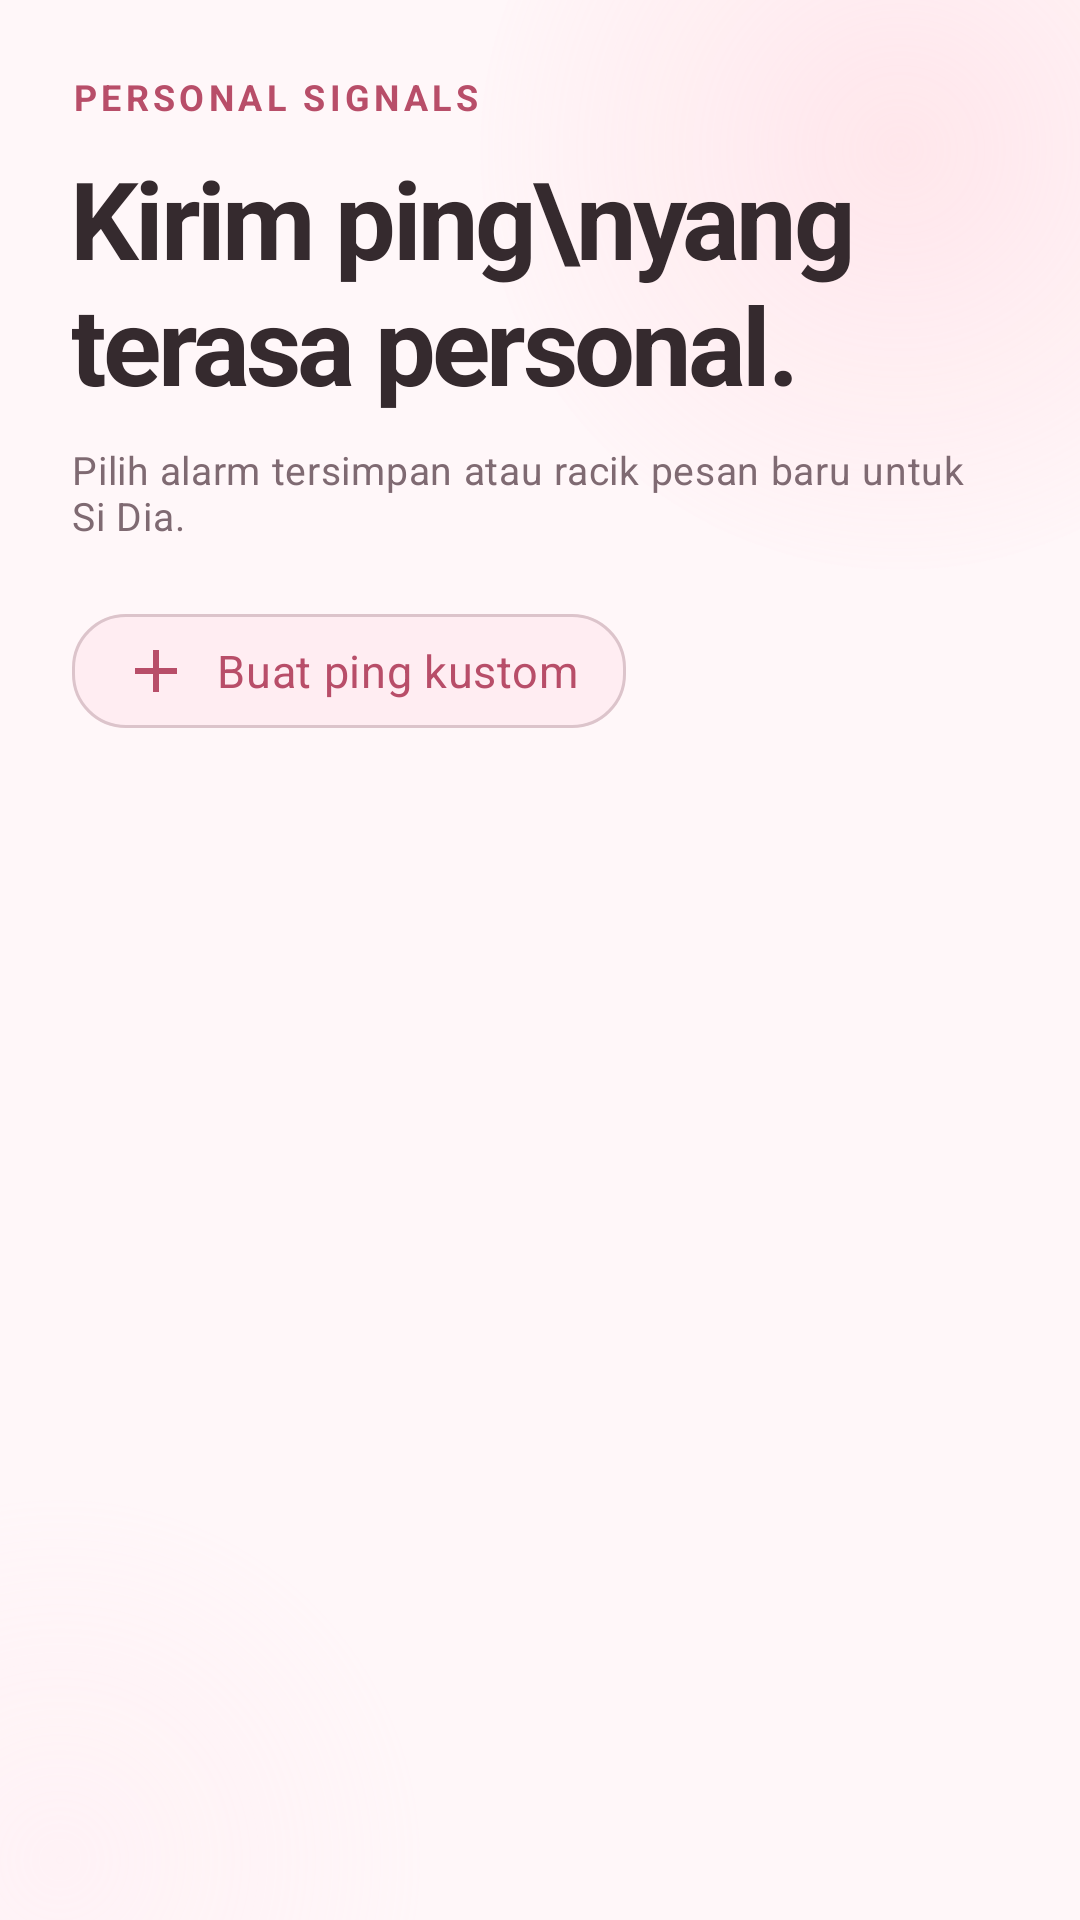

Here is an Android app screen rendered from its layout file. Give the layout XML and the strings, colors and styles it references.
<!-- AndroidManifest.xml: application theme Theme.PingMe -->
<!-- res/layout/fragment_ping.xml -->
<?xml version="1.0" encoding="utf-8"?>
<androidx.constraintlayout.widget.ConstraintLayout xmlns:android="http://schemas.android.com/apk/res/android"
    xmlns:app="http://schemas.android.com/apk/res-auto"
    android:layout_width="match_parent"
    android:layout_height="match_parent"
    android:background="@drawable/bg_dashboard_ambient">

    <LinearLayout
        android:id="@+id/pingHeader"
        android:layout_width="0dp"
        android:layout_height="wrap_content"
        android:layout_marginStart="24dp"
        android:layout_marginTop="24dp"
        android:layout_marginEnd="24dp"
        android:orientation="vertical"
        app:layout_constraintEnd_toEndOf="parent"
        app:layout_constraintStart_toStartOf="parent"
        app:layout_constraintTop_toTopOf="parent">

        <TextView
            android:layout_width="wrap_content"
            android:layout_height="wrap_content"
            android:text="PERSONAL SIGNALS"
            android:textAppearance="@style/TextAppearance.PingMe.Eyebrow" />

        <TextView
            android:id="@+id/tvHeader"
            android:layout_width="match_parent"
            android:layout_height="wrap_content"
            android:layout_marginTop="8dp"
            android:text="Kirim ping\nyang terasa personal."
            android:textAppearance="@style/TextAppearance.PingMe.Display"
            android:textSize="36sp" />

        <TextView
            android:layout_width="match_parent"
            android:layout_height="wrap_content"
            android:layout_marginTop="9dp"
            android:text="Pilih alarm tersimpan atau racik pesan baru untuk Si Dia."
            android:textAppearance="@style/TextAppearance.PingMe.Body"
            android:textSize="13sp" />

        <com.google.android.material.button.MaterialButton
            android:id="@+id/btnAddPing"
            style="@style/Widget.PingMe.Button.Secondary"
            android:layout_width="wrap_content"
            android:layout_height="50dp"
            android:layout_marginTop="18dp"
            android:text="Buat ping kustom"
            app:icon="@drawable/ic_add_rose"
            app:iconPadding="8dp"
            app:iconTint="@color/pingme_pink_deep" />
    </LinearLayout>

    <androidx.core.widget.NestedScrollView
        android:layout_width="0dp"
        android:layout_height="0dp"
        android:layout_marginTop="22dp"
        android:clipToPadding="false"
        android:fillViewport="true"
        android:overScrollMode="never"
        android:scrollbars="none"
        app:layout_constraintBottom_toBottomOf="parent"
        app:layout_constraintEnd_toEndOf="parent"
        app:layout_constraintStart_toStartOf="parent"
        app:layout_constraintTop_toBottomOf="@id/pingHeader">

        <LinearLayout
            android:layout_width="match_parent"
            android:layout_height="wrap_content"
            android:layoutAnimation="@anim/screen_stagger"
            android:orientation="vertical"
            android:paddingStart="20dp"
            android:paddingEnd="20dp"
            android:paddingBottom="126dp">

            <TextView
                android:id="@+id/tvEmptyState"
                android:layout_width="match_parent"
                android:layout_height="wrap_content"
                android:background="@drawable/bg_dialog_surface"
                android:drawableTop="@drawable/ic_love"
                android:drawablePadding="16dp"
                android:elevation="4dp"
                android:gravity="center"
                android:lineSpacingExtra="3dp"
                android:paddingStart="24dp"
                android:paddingTop="34dp"
                android:paddingEnd="24dp"
                android:paddingBottom="34dp"
                android:text="Belum ada ping kustom\nBuat pesan pertama untuk Si Dia."
                android:textColor="@color/pingme_cocoa_soft"
                android:textSize="14sp"
                android:visibility="visible"
                app:drawableTint="@color/pingme_pink_deep" />

            <LinearLayout
                android:id="@+id/containerPings"
                android:layout_width="match_parent"
                android:layout_height="wrap_content"
                android:layout_marginTop="18dp"
                android:animateLayoutChanges="true"
                android:orientation="vertical" />
        </LinearLayout>
    </androidx.core.widget.NestedScrollView>
</androidx.constraintlayout.widget.ConstraintLayout>
<!-- resources referenced by this layout -->
<resources>
  <color name="pingme_cocoa_soft">#FF7F6A72</color>
  <color name="pingme_pink_deep">#FFB84E69</color>
  <!-- drawable bg_dialog_surface (drawable) -->
  <?xml version="1.0" encoding="utf-8"?>
  <shape xmlns:android="http://schemas.android.com/apk/res/android" android:shape="rectangle">
      <corners android:radius="28dp" />
      <solid android:color="@color/pingme_pearl" />
      <stroke android:width="1dp" android:color="@color/pingme_outline" />
  </shape>
  <!-- drawable ic_add_rose (drawable) -->
  <vector xmlns:android="http://schemas.android.com/apk/res/android" android:width="24dp" android:height="24dp" android:viewportWidth="24" android:viewportHeight="24">
      <path android:fillColor="@color/pingme_pink_deep" android:pathData="M19,13h-6v6h-2v-6H5v-2h6V5h2v6h6v2z" />
  </vector>
  <!-- drawable ic_love (drawable) -->
  <?xml version="1.0" encoding="utf-8"?>
  <vector xmlns:android="http://schemas.android.com/apk/res/android"
      android:width="64dp"
      android:height="64dp"
      android:viewportWidth="24"
      android:viewportHeight="24">
      <path
          android:fillColor="#FF8FA3"
          android:pathData="M12,21.35l-1.45,-1.32C5.4,15.36 2,12.28 2,8.5C2,5.42 4.42,3 7.5,3c1.74,0 3.41,0.81 4.5,2.09C13.09,3.81 14.76,3 16.5,3C19.58,3 22,5.42 22,8.5c0,3.78 -3.4,6.86 -8.55,11.54L12,21.35z" />
  </vector>
  <style name="TextAppearance.PingMe.Body" parent="TextAppearance.MaterialComponents.Body2">
          <item name="android:fontFamily">sans-serif</item>
          <item name="android:textColor">@color/pingme_cocoa_soft</item>
          <item name="android:lineSpacingExtra">2dp</item>
      </style>
  <style name="TextAppearance.PingMe.Display" parent="TextAppearance.MaterialComponents.Headline3">
          <item name="android:fontFamily">sans-serif</item>
          <item name="android:textColor">@color/pingme_charcoal</item>
          <item name="android:textStyle">bold</item>
          <item name="android:letterSpacing">-0.035</item>
          <item name="android:includeFontPadding">false</item>
      </style>
  <style name="TextAppearance.PingMe.Eyebrow" parent="TextAppearance.MaterialComponents.Caption">
          <item name="android:fontFamily">sans-serif-medium</item>
          <item name="android:textColor">@color/pingme_pink_deep</item>
          <item name="android:textStyle">bold</item>
          <item name="android:letterSpacing">0.12</item>
          <item name="android:textAllCaps">true</item>
      </style>
  <color name="pingme_cream">#FFFFF7F9</color>
  <color name="pingme_pearl">#FFFFFBFC</color>
  <color name="pingme_outline">#FFE9D9DE</color>
  <color name="pingme_charcoal">#FF352A2E</color>
  <color name="pingme_blush">#FFFFEDF2</color>
  <color name="pingme_outline_strong">#FFDCC4CB</color>
  <color name="pingme_pink">#FFD76480</color>
  <color name="white">#FFFFFFFF</color>
  <color name="pingme_pink_soft">#FFF7D8E1</color>
  <color name="pingme_cocoa">#FF4E3C43</color>
  <color name="pingme_surface">#FFFFFFFF</color>
  <color name="pingme_error">#FFB63E58</color>
  <style name="ThemeOverlay.PingMe.MaterialAlertDialog" parent="ThemeOverlay.MaterialComponents.MaterialAlertDialog">
          <item name="colorPrimary">@color/pingme_pink_deep</item>
          <item name="colorSurface">@color/pingme_pearl</item>
          <item name="colorOnSurface">@color/pingme_charcoal</item>
          <item name="shapeAppearanceMediumComponent">@style/ShapeAppearance.PingMe.Dialog</item>
      </style>
  <color name="pingme_surface_raised">#FFFFFDFE</color>
  <color name="pingme_text_muted">#FF937E85</color>
  <style name="ShapeAppearance.PingMe.Dialog" parent="ShapeAppearance.MaterialComponents.MediumComponent">
          <item name="cornerFamily">rounded</item>
          <item name="cornerSize">28dp</item>
      </style>
</resources>
